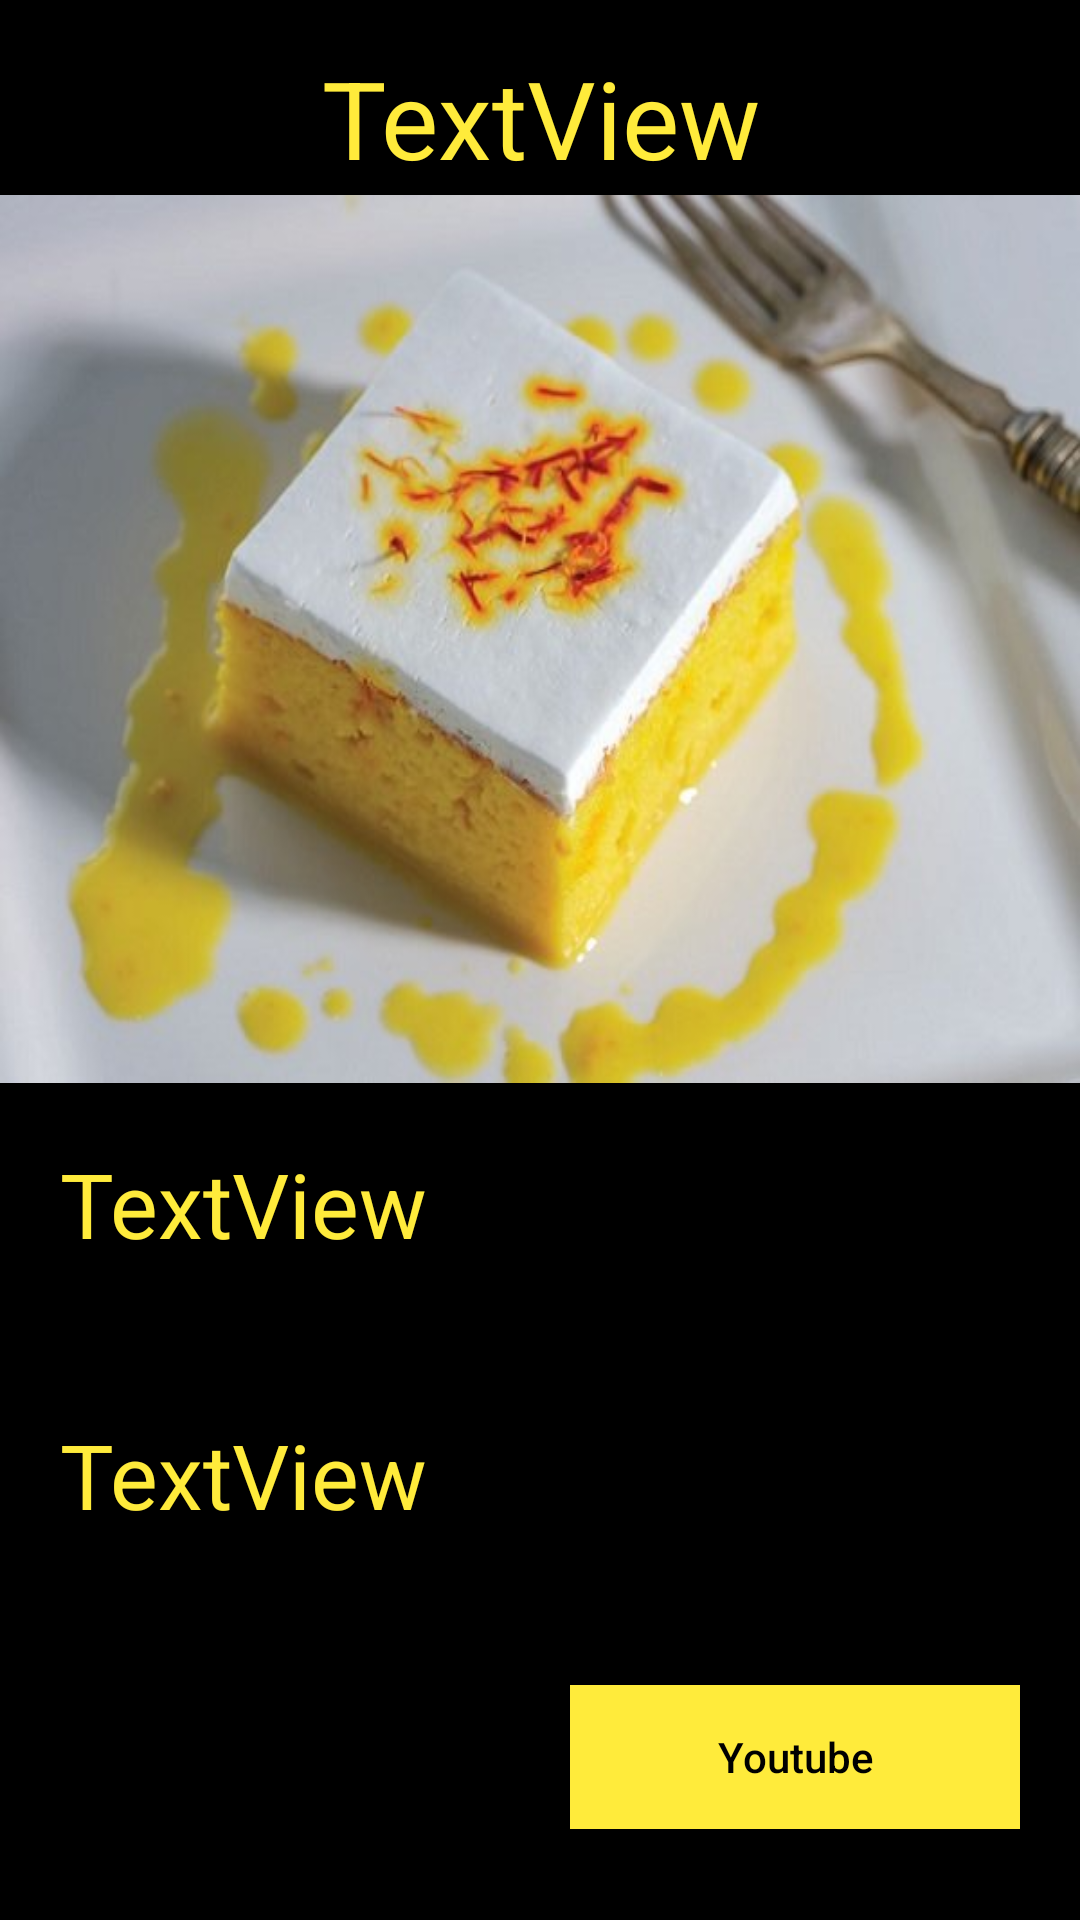

This screen was rendered from an Android layout file. Write that file and the resources it references.
<!-- AndroidManifest.xml: application theme AppTheme -->
<!-- res/layout/activity_ar2.xml -->
<LinearLayout xmlns:android="http://schemas.android.com/apk/res/android"
    xmlns:app="http://schemas.android.com/apk/res-auto"
    xmlns:tools="http://schemas.android.com/tools"
    android:layout_width="match_parent"
    android:layout_height="match_parent"
    android:background="#000"
    android:orientation="vertical"
    tools:context=".App2">

    <TextView
        android:id="@+id/textView4"
        android:layout_width="300dp"
        android:layout_height="50dp"
        android:layout_gravity="center"
        android:layout_marginTop="15dp"
        android:text="TextView"
        android:textAlignment="center"
        android:textColor="#FFEB3B"
        android:textSize="36sp" />

    <ImageView
        android:id="@+id/imageView6"
        android:layout_width="match_parent"
        android:layout_height="296dp"
        android:scaleType="fitXY"
        app:srcCompat="@drawable/cz" />

    <ScrollView
        android:layout_width="match_parent"
        android:layout_height="match_parent">

        <LinearLayout
            android:layout_width="match_parent"
            android:layout_height="wrap_content"
            android:orientation="vertical">

            <TextView
                android:id="@+id/textView6"
                android:layout_width="match_parent"
                android:layout_height="wrap_content"
                android:layout_weight="1"
                android:text="TextView"
                android:textColor="#FFEB3B"
                android:layout_margin="20dp"
                android:textSize="30sp" />

            <TextView
                android:id="@+id/textView5"
                android:layout_width="match_parent"
                android:layout_height="wrap_content"
                android:layout_weight="1"
                android:text="TextView"
                android:textColor="#FFEB3B"
                android:layout_marginTop="30dp"
                android:layout_marginHorizontal="20dp"
                android:textSize="30sp" />

            <Button
                android:id="@+id/button14"
                android:layout_width="match_parent"
                android:layout_height="wrap_content"
                android:layout_marginStart="190dp"
                android:layout_marginTop="50dp"
                android:layout_marginEnd="20dp"
                android:layout_marginBottom="20dp"
                android:layout_weight="1"
                android:background="#FFEB3B"
                android:text="Youtube"
                android:textAllCaps="false"
                android:textColor="#000000" />

            <Button
                android:id="@+id/button22"
                android:layout_width="match_parent"
                android:layout_height="wrap_content"
                android:layout_marginStart="190dp"
                android:layout_marginTop="20dp"
                android:layout_marginEnd="20dp"
                android:layout_marginBottom="20dp"
                android:layout_weight="1"
                android:background="#FFEB3B"
                android:textSize="24dp"
                android:textColor="#000000"
                android:text="جمعية"
                android:textAllCaps="false" />
        </LinearLayout>
    </ScrollView>

</LinearLayout>
<!-- resources referenced by this layout -->
<resources>
  <!-- drawable cz: jpg bitmap (drawable-v24, 47100 bytes) -->
  <style name="AppTheme" parent="Theme.AppCompat.Light.DarkActionBar">
          
          <item name="colorPrimary">#FFEB3B</item>
          <item name="colorPrimaryDark">@color/colorPrimaryDark</item>
          <item name="colorAccent">@color/colorAccent</item>
  
          <item name="android:icon">@drawable/logo</item>
      </style>
  <!-- drawable logo: png bitmap (drawable-v24, 23986 bytes) -->
  <!-- not gathered from this repository: default colours our renderer supplied (Android Studio template values) -->
  <color name="colorPrimaryDark">#FF3700B3</color>
  <color name="colorAccent">#FF03DAC5</color>
</resources>
